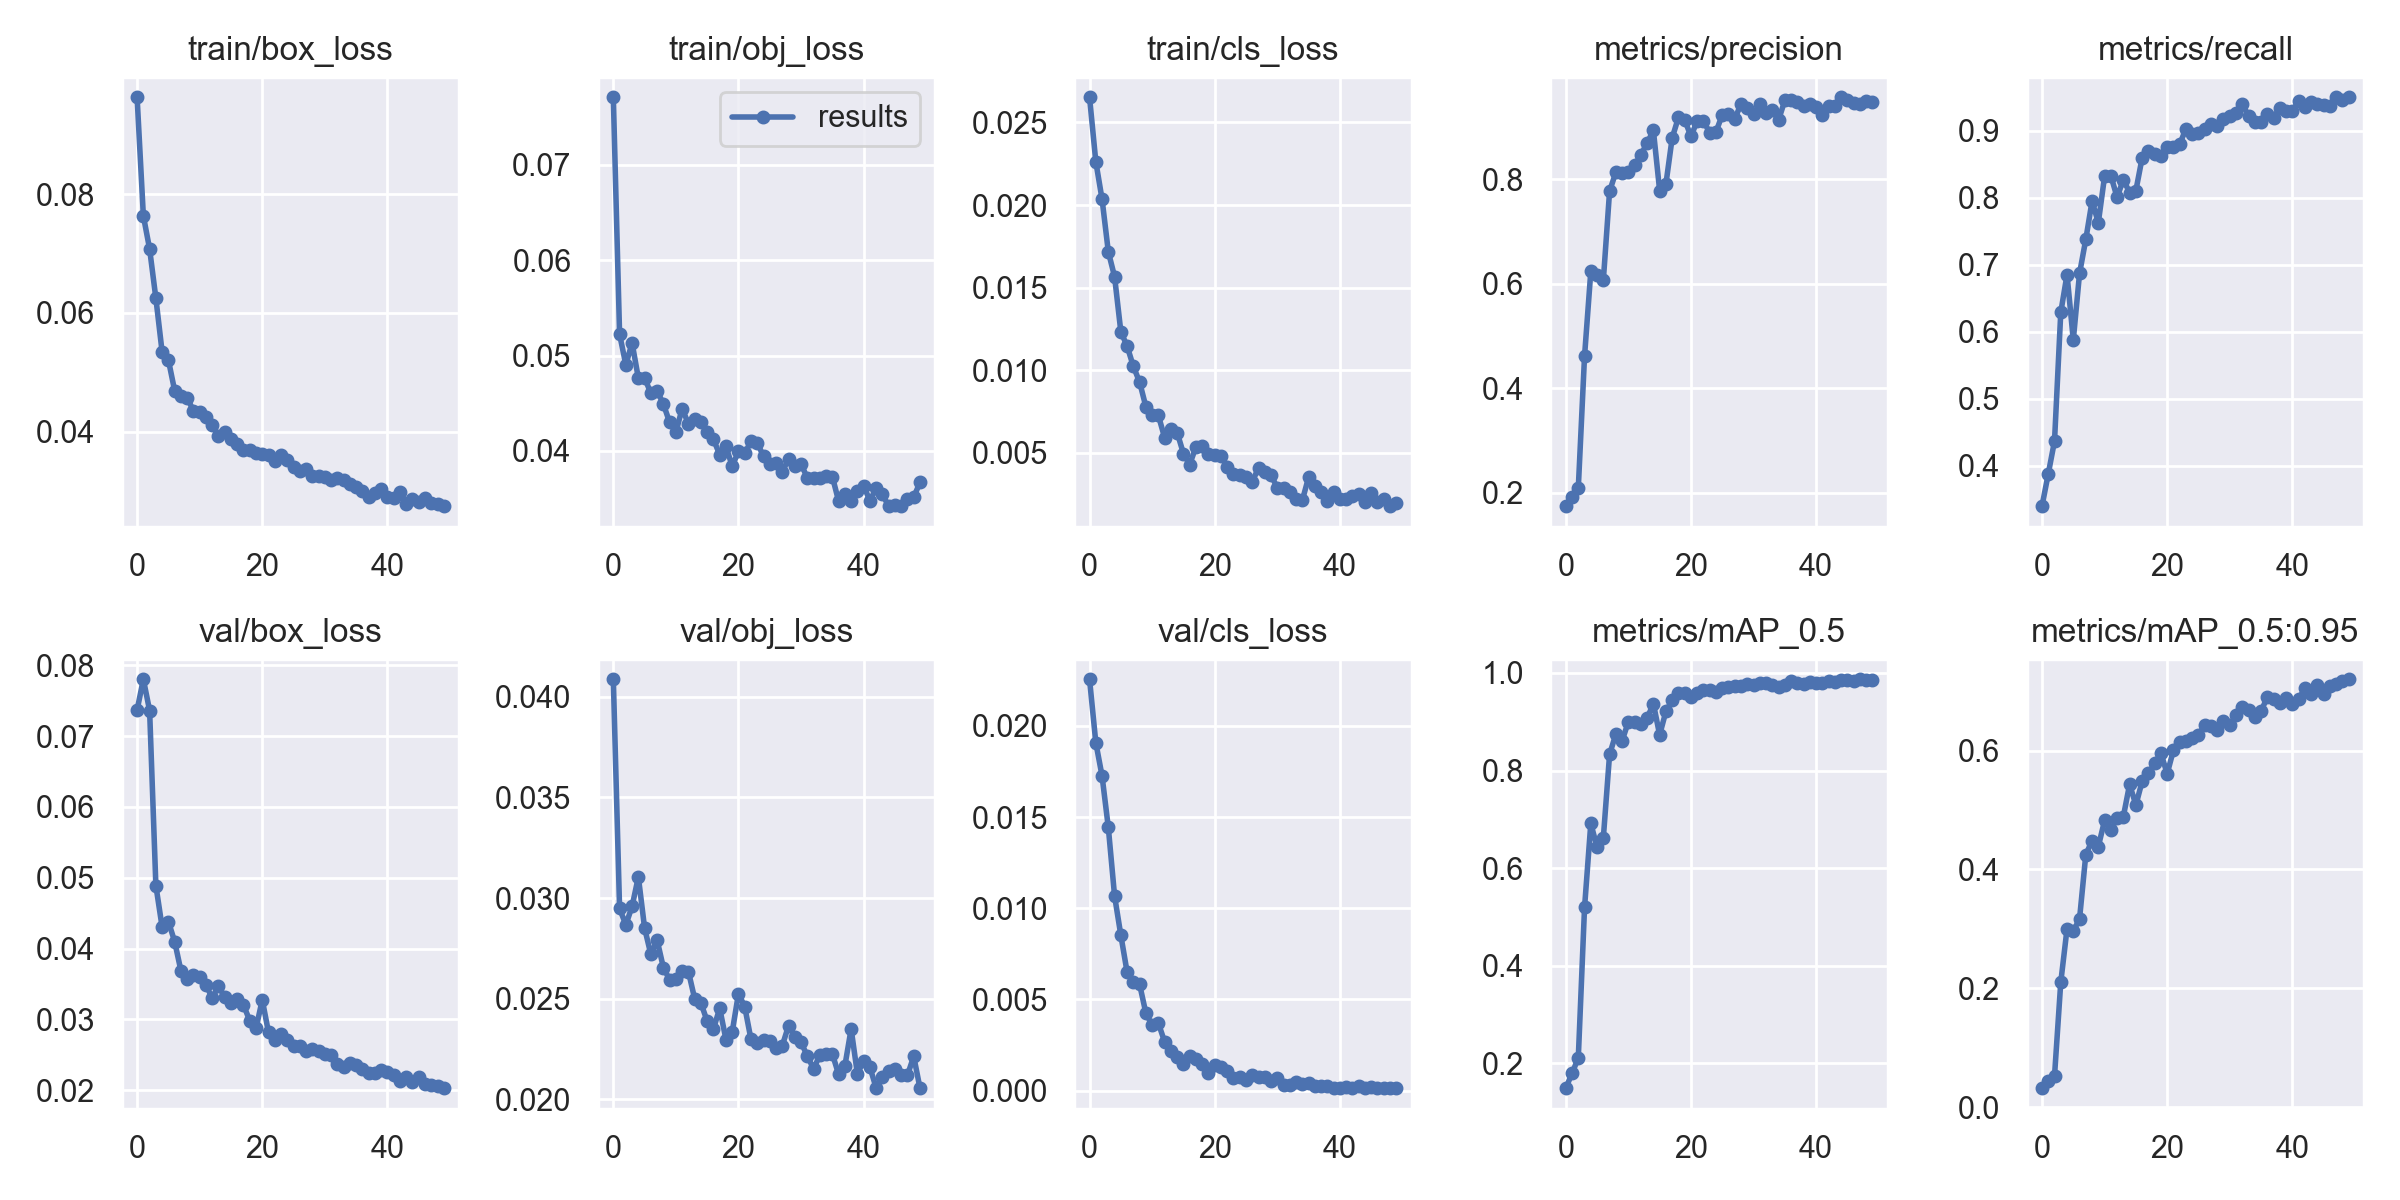

Values plotted in this chart, from the file beside it:
epoch, train/box_loss, train/obj_loss, train/cls_loss, metrics/precision, metrics/recall, metrics/mAP_0.5, metrics/mAP_0.5:0.95, val/box_loss, val/obj_loss, val/cls_loss, x/lr0, x/lr1, x/lr2
0, 0.09629, 0.07707, 0.02653, 0.1741, 0.3393, 0.1491, 0.03229, 0.07368, 0.04087, 0.02256, 0.003314, 0.003314, 0.07017
1, 0.07633, 0.05224, 0.02263, 0.1922, 0.3875, 0.1793, 0.0445, 0.07803, 0.02949, 0.01909, 0.006516, 0.006516, 0.04004
2, 0.07075, 0.04904, 0.02035, 0.2085, 0.4365, 0.2111, 0.05278, 0.07361, 0.02867, 0.01726, 0.009585, 0.009585, 0.009779
3, 0.06245, 0.05132, 0.01717, 0.4614, 0.6286, 0.5193, 0.2104, 0.0489, 0.0296, 0.01443, 0.009406, 0.009406, 0.009406
4, 0.0534, 0.04763, 0.01565, 0.6235, 0.685, 0.6915, 0.3002, 0.04303, 0.03106, 0.01068, 0.009406, 0.009406, 0.009406
5, 0.05207, 0.04766, 0.01232, 0.616, 0.5875, 0.6429, 0.296, 0.04382, 0.02851, 0.008524, 0.009208, 0.009208, 0.009208
6, 0.0469, 0.04605, 0.01145, 0.6063, 0.6867, 0.6617, 0.317, 0.041, 0.0272, 0.006503, 0.00901, 0.00901, 0.00901
7, 0.04593, 0.04632, 0.01022, 0.7771, 0.7376, 0.833, 0.425, 0.03689, 0.02791, 0.005966, 0.008812, 0.008812, 0.008812
8, 0.04566, 0.04491, 0.009269, 0.8132, 0.7947, 0.8746, 0.4484, 0.03565, 0.02654, 0.00583, 0.008614, 0.008614, 0.008614
9, 0.04354, 0.04299, 0.007778, 0.8116, 0.7626, 0.8607, 0.4385, 0.03627, 0.02594, 0.004253, 0.008416, 0.008416, 0.008416
10, 0.04336, 0.04198, 0.007269, 0.8129, 0.8316, 0.9, 0.4824, 0.03595, 0.02597, 0.003593, 0.008218, 0.008218, 0.008218
11, 0.04239, 0.04444, 0.007247, 0.8264, 0.8328, 0.8996, 0.4668, 0.03491, 0.02637, 0.003699, 0.00802, 0.00802, 0.00802
12, 0.04117, 0.04284, 0.005897, 0.8464, 0.8003, 0.8954, 0.4859, 0.033, 0.02635, 0.002674, 0.007822, 0.007822, 0.007822
13, 0.03924, 0.04337, 0.006439, 0.8695, 0.8269, 0.9075, 0.4891, 0.03471, 0.025, 0.002184, 0.007624, 0.007624, 0.007624
14, 0.03996, 0.04307, 0.006215, 0.8933, 0.8073, 0.9368, 0.5433, 0.03314, 0.02479, 0.001869, 0.007426, 0.007426, 0.007426
15, 0.03882, 0.04199, 0.004941, 0.7783, 0.8104, 0.8729, 0.5083, 0.03238, 0.02388, 0.001465, 0.007228, 0.007228, 0.007228
16, 0.03787, 0.04121, 0.004275, 0.7907, 0.8592, 0.9211, 0.5482, 0.03283, 0.02351, 0.001879, 0.00703, 0.00703, 0.00703
17, 0.03685, 0.03961, 0.005346, 0.8789, 0.8688, 0.9435, 0.5616, 0.03203, 0.02453, 0.001718, 0.006832, 0.006832, 0.006832
18, 0.0369, 0.04048, 0.005412, 0.9183, 0.8651, 0.9583, 0.5785, 0.02983, 0.02297, 0.001469, 0.006634, 0.006634, 0.006634
19, 0.03646, 0.03839, 0.004922, 0.9141, 0.8622, 0.9582, 0.5958, 0.02874, 0.02337, 0.0009808, 0.006436, 0.006436, 0.006436
20, 0.03626, 0.03997, 0.004827, 0.8819, 0.8761, 0.9504, 0.5609, 0.03277, 0.02526, 0.001409, 0.006238, 0.006238, 0.006238
21, 0.03606, 0.03974, 0.004806, 0.9117, 0.8751, 0.9593, 0.6006, 0.02816, 0.0246, 0.001313, 0.00604, 0.00604, 0.00604
22, 0.03506, 0.04102, 0.004152, 0.9113, 0.8795, 0.9642, 0.6148, 0.02703, 0.02298, 0.00108, 0.005842, 0.005842, 0.005842
23, 0.0361, 0.04087, 0.003672, 0.8891, 0.9027, 0.9657, 0.6166, 0.02799, 0.02282, 0.0007046, 0.005644, 0.005644, 0.005644
24, 0.0353, 0.03942, 0.003645, 0.8905, 0.8944, 0.9609, 0.6206, 0.02706, 0.02297, 0.0007337, 0.005446, 0.005446, 0.005446
25, 0.03409, 0.03858, 0.003529, 0.9233, 0.8971, 0.9696, 0.6257, 0.0262, 0.02293, 0.0005738, 0.005248, 0.005248, 0.005248
26, 0.03341, 0.03876, 0.003221, 0.9245, 0.903, 0.9701, 0.6434, 0.02627, 0.02254, 0.0008463, 0.00505, 0.00505, 0.00505
27, 0.0337, 0.03784, 0.004083, 0.9151, 0.9099, 0.9729, 0.642, 0.02554, 0.02268, 0.0007336, 0.004852, 0.004852, 0.004852
28, 0.03245, 0.03913, 0.003805, 0.9445, 0.9068, 0.9723, 0.6352, 0.02581, 0.02366, 0.0007457, 0.004654, 0.004654, 0.004654
29, 0.03253, 0.03845, 0.003616, 0.9365, 0.9177, 0.978, 0.6502, 0.02549, 0.02313, 0.0005395, 0.004456, 0.004456, 0.004456
30, 0.03236, 0.03864, 0.002879, 0.9251, 0.921, 0.975, 0.643, 0.02511, 0.02284, 0.0007033, 0.004258, 0.004258, 0.004258
31, 0.03184, 0.03716, 0.002862, 0.9434, 0.927, 0.9799, 0.6592, 0.02496, 0.02215, 0.0003276, 0.00406, 0.00406, 0.00406
32, 0.03221, 0.03712, 0.00262, 0.9269, 0.9394, 0.979, 0.6725, 0.02374, 0.02152, 0.0003319, 0.003862, 0.003862, 0.003862
33, 0.0318, 0.03717, 0.002191, 0.9322, 0.9219, 0.9758, 0.6686, 0.02331, 0.02221, 0.0004527, 0.003664, 0.003664, 0.003664
34, 0.03114, 0.03742, 0.002108, 0.9134, 0.913, 0.9708, 0.6565, 0.0239, 0.02227, 0.0003908, 0.003466, 0.003466, 0.003466
35, 0.03073, 0.03731, 0.003502, 0.9508, 0.9132, 0.9758, 0.6664, 0.0236, 0.02226, 0.0003945, 0.003268, 0.003268, 0.003268
36, 0.03009, 0.03473, 0.002974, 0.951, 0.9248, 0.9834, 0.6895, 0.02296, 0.02124, 0.0002606, 0.00307, 0.00307, 0.00307
37, 0.02903, 0.03545, 0.002587, 0.9479, 0.9184, 0.9801, 0.6874, 0.02246, 0.02167, 0.0002803, 0.002872, 0.002872, 0.002872
38, 0.02967, 0.03478, 0.002077, 0.9395, 0.9342, 0.9769, 0.6795, 0.02249, 0.02351, 0.0002361, 0.002674, 0.002674, 0.002674
39, 0.03026, 0.0358, 0.002607, 0.9449, 0.9291, 0.9807, 0.6888, 0.02281, 0.02126, 0.0001588, 0.002476, 0.002476, 0.002476
40, 0.02892, 0.03632, 0.002208, 0.9382, 0.9291, 0.9783, 0.6781, 0.02251, 0.02193, 0.0001595, 0.002278, 0.002278, 0.002278
41, 0.02881, 0.03479, 0.002182, 0.9236, 0.9436, 0.9794, 0.6861, 0.02218, 0.0216, 0.0002063, 0.00208, 0.00208, 0.00208
42, 0.02988, 0.03609, 0.002397, 0.9409, 0.935, 0.9837, 0.705, 0.02127, 0.02057, 0.0001682, 0.001882, 0.001882, 0.001882
43, 0.02784, 0.03544, 0.002499, 0.9404, 0.9421, 0.9822, 0.6951, 0.02182, 0.02113, 0.0002326, 0.001684, 0.001684, 0.001684
44, 0.02858, 0.03421, 0.001994, 0.9569, 0.9396, 0.9855, 0.7095, 0.02116, 0.0214, 0.000154, 0.001486, 0.001486, 0.001486
45, 0.02816, 0.03438, 0.002573, 0.9515, 0.9389, 0.986, 0.6958, 0.02189, 0.02151, 0.0001941, 0.001288, 0.001288, 0.001288
46, 0.0289, 0.03424, 0.002009, 0.9467, 0.9362, 0.984, 0.7081, 0.02092, 0.02123, 0.0001465, 0.00109, 0.00109, 0.00109
47, 0.02795, 0.03491, 0.002174, 0.9449, 0.9494, 0.9869, 0.7119, 0.02073, 0.02121, 0.0001368, 0.000892, 0.000892, 0.000892
48, 0.0278, 0.03517, 0.001752, 0.9495, 0.9462, 0.9853, 0.7164, 0.02061, 0.02214, 0.0001362, 0.000694, 0.000694, 0.000694
49, 0.02745, 0.0367, 0.001964, 0.9486, 0.9497, 0.9863, 0.7198, 0.0203, 0.02056, 0.0001518, 0.000496, 0.000496, 0.000496
